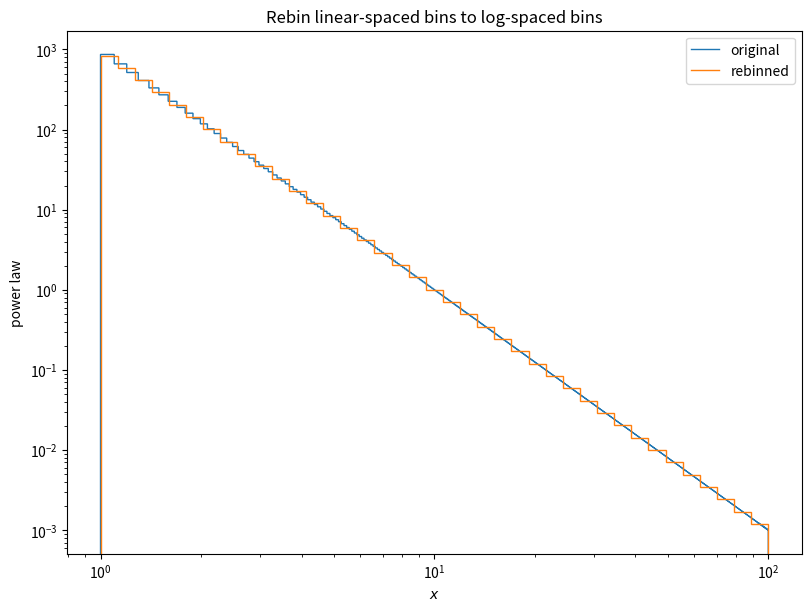

The script that saved this image:
import numpy as np
from numpy.typing import ArrayLike


'''
Perform a flux- (i.e. area-) conserving rebinning of a histogram,
given its edges and a set of new edges.

The __name__ ... section has an example using a power law.
'''


def flux_conserving_rebin(
    old_edges: ArrayLike,
    old_values: ArrayLike,
    new_edges: ArrayLike,
) -> np.ndarray:
    '''
    Rebin a histogram by performing a flux-conserving rebinning.
    The total area of the histogram is conserved.
    Adjacent bins are proportionally interpolated for new edges that do not line up.
    Don't make the new edges too finely spaced;
    don't make a new bin fall inside of an old one completely.
    '''
    old_edges = np.array(np.sort(old_edges))
    new_edges = np.array(np.sort(new_edges))
    nd = np.diff(new_edges)
    od = np.diff(old_edges)

    if (new_edges[0] < old_edges[0]) or (new_edges[-1] > old_edges[-1]):
        raise ValueError('New edges cannot fall outside range of old edges.')

    try:
        if np.all(nd == od):
            return old_values
    except ValueError:
        pass

    orig_flux = od * old_values
    ret = np.zeros(new_edges.size - 1)
    for i in range(ret.size):
        ret[i] = interpolate_new_bin(
            original_area=orig_flux,
            old_edges=old_edges,
            new_left=new_edges[i],
            new_right=new_edges[i+1]
        )

    return ret


def proportional_interp_single_bin(
    left_edge: float,
    right_edge: float,
    interp: float
) -> tuple[float, float]:
    '''
    say what portion of a histogram bin belongs on the left and right
    of an edge to interpolate.
    '''
    denom = right_edge - left_edge
    right_portion = (right_edge - interp) / denom
    left_portion = (interp - left_edge) / denom
    return left_portion, right_portion


def bounding_interpolate_indices(
    old_edges: np.ndarray,
    left: float,
    right: float
) -> tuple[int, int]:
    '''
    find the indices of the old edges that bound the new left
    and right edges.
    '''
    indices = np.arange(old_edges.size)
    new_left = indices[old_edges <= left][-1]
    new_right = indices[old_edges >= right][0]
    return (new_left, new_right)


def interpolate_new_bin(
    original_area: np.array,
    old_edges: np.array,
    new_left: float,
    new_right: float
) -> float:
    '''
    interpolate the new bin value given old edges, new edges,
    and the old flux (aka area).
    '''
    oa = original_area
    oe = old_edges

    old_start_idx, old_end_idx = bounding_interpolate_indices(
        oe, new_left, new_right
    )

    # portion of edge bins that get grouped with the new bin
    _, left_partial_prop = proportional_interp_single_bin(
        left_edge=oe[old_start_idx],
        right_edge=oe[old_start_idx+1],
        interp=new_left
    )
    left_partial_area = left_partial_prop * oa[old_start_idx]

    right_partial_prop, _ = proportional_interp_single_bin(
        left_edge=oe[old_end_idx-1],
        right_edge=oe[old_end_idx],
        interp=new_right
    )
    right_partial_area = right_partial_prop * oa[old_end_idx-1]

    partial_slice = slice(old_start_idx + 1, old_end_idx - 1)
    have_bad_slice = (partial_slice.start > partial_slice.stop)
    if have_bad_slice:
        raise ValueError('Your new bins are too fine. Use coarser bins.')

    between_area = oa[partial_slice].sum()

    delta = new_right - new_left
    new_bin_value = (left_partial_area + between_area + right_partial_area) / delta
    return new_bin_value


if __name__ == '__main__':
    import matplotlib.pyplot as plt

    def power_law(x, x0, idx):
        return (x / x0) ** idx


    def compute_binned_flux(edges, values):
        return np.sum(values * np.diff(edges))

    bin_edges = np.linspace(1, 100, num=1000)
    new_edges = np.logspace(0, 2, num=40)
    mids = bin_edges[:-1] + np.diff(bin_edges)/2
    x0 = 10
    idx = -3
    values = power_law(mids, x0, idx)

    new_values = flux_conserving_rebin(
        old_edges=bin_edges,
        old_values=values,
        new_edges=new_edges
    )

    original_flux = compute_binned_flux(bin_edges, values)

    new_flux = compute_binned_flux(new_edges, new_values)

    print(f'original flux:     {original_flux:.4f}')
    print(f'rebinned flux:     {new_flux:.4f}')
    print(f'amount off:        {np.abs(original_flux - new_flux):.2e}')
    print(f'machine precision: {np.finfo(float).eps:.2e}')
    print(';)')

    fig, ax = plt.subplots(figsize=(8, 6), layout='constrained')
    ax.stairs(values, bin_edges, label='original')
    ax.stairs(new_values, new_edges, label='rebinned')
    ax.set(
        xscale='log',
        yscale='log',
        xlabel='$x$',
        ylabel='power law',
        title='Rebin linear-spaced bins to log-spaced bins'
    )
    ax.legend()
    plt.show()
